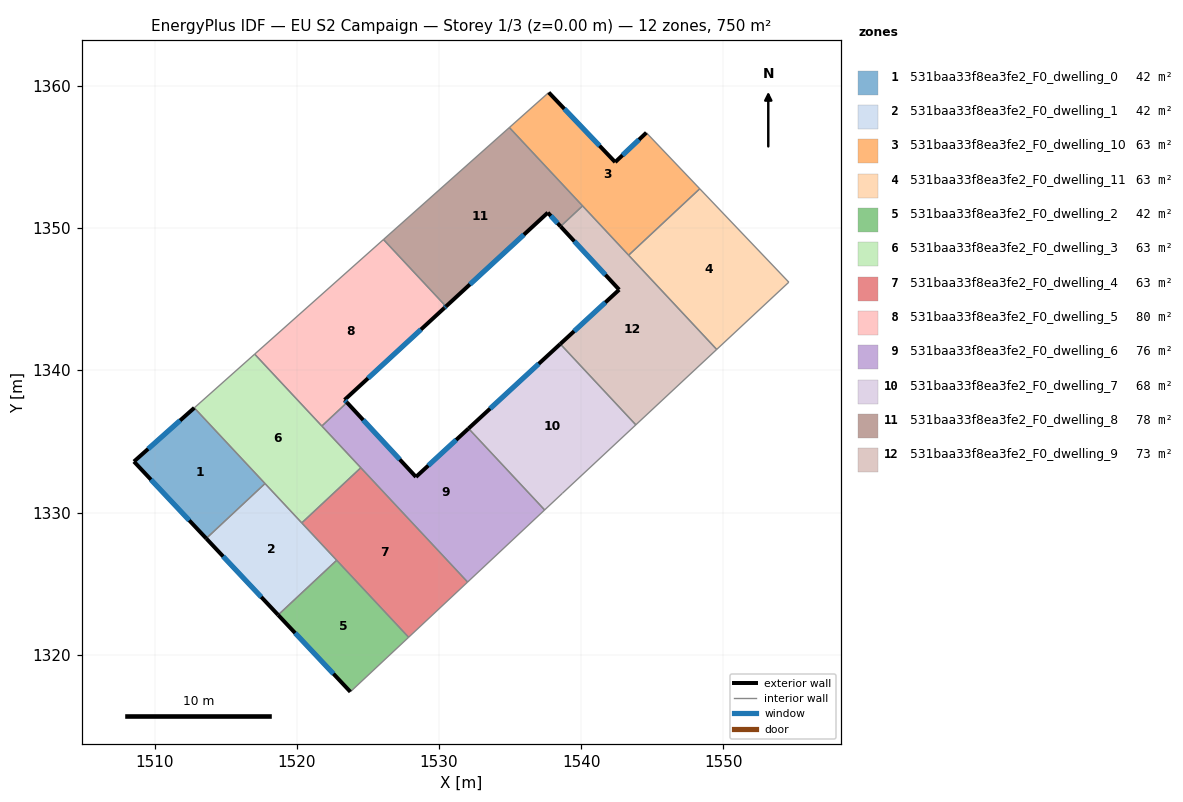
=== STOREY PLAN SPEC (per zone: floor XY polygon, exterior-wall plan segments, windows/doors) ===
zone 1: 531baa33f8ea3fe2_F0_dwelling_0  (41.7 m²)
  floor: (1512.79, 1337.37) (1517.77, 1332.05) (1513.63, 1328.19) (1508.55, 1333.59)
  exterior wall: (1508.55, 1333.59) – (1513.63, 1328.19)  [7.4 m]
    window: (1509.74, 1332.32) – (1512.44, 1329.46)  [6.3 m²]
  exterior wall: (1512.79, 1337.37) – (1508.55, 1333.59)  [5.7 m]
    window: (1511.80, 1336.48) – (1509.55, 1334.48)  [4.8 m²]
  interior walls: 2
zone 2: 531baa33f8ea3fe2_F0_dwelling_1  (41.7 m²)
  floor: (1517.77, 1332.05) (1522.80, 1326.65) (1518.69, 1322.81) (1513.63, 1328.19)
  exterior wall: (1513.63, 1328.19) – (1518.69, 1322.81)  [7.4 m]
    window: (1514.82, 1326.92) – (1517.50, 1324.07)  [6.2 m²]
  interior walls: 4
zone 3: 531baa33f8ea3fe2_F0_dwelling_10  (62.5 m²)
  floor: (1544.58, 1356.72) (1548.34, 1352.78) (1543.33, 1348.10) (1534.95, 1357.08) (1537.72, 1359.55) (1542.39, 1354.65)
  exterior wall: (1542.39, 1354.65) – (1537.72, 1359.55)  [6.8 m]
    window: (1541.29, 1355.80) – (1538.81, 1358.40)  [5.7 m²]
  exterior wall: (1544.58, 1356.72) – (1542.39, 1354.65)  [3.0 m]
    window: (1544.07, 1356.23) – (1542.90, 1355.13)  [2.5 m²]
  interior walls: 5
zone 4: 531baa33f8ea3fe2_F0_dwelling_11  (62.5 m²)
  floor: (1548.34, 1352.78) (1554.60, 1346.21) (1549.53, 1341.48) (1543.33, 1348.10)
  interior walls: 4
zone 5: 531baa33f8ea3fe2_F0_dwelling_2  (41.7 m²)
  floor: (1522.80, 1326.65) (1527.86, 1321.24) (1523.77, 1317.40) (1518.69, 1322.81)
  exterior wall: (1518.69, 1322.81) – (1523.77, 1317.40)  [7.4 m]
    window: (1519.88, 1321.54) – (1522.58, 1318.67)  [6.3 m²]
  interior walls: 3
zone 6: 531baa33f8ea3fe2_F0_dwelling_3  (62.5 m²)
  floor: (1517.04, 1341.15) (1524.50, 1333.16) (1520.35, 1329.28) (1512.79, 1337.37)
  interior walls: 6
zone 7: 531baa33f8ea3fe2_F0_dwelling_4  (62.5 m²)
  floor: (1524.50, 1333.16) (1532.01, 1325.12) (1527.86, 1321.24) (1520.35, 1329.28)
  interior walls: 5
zone 8: 531baa33f8ea3fe2_F0_dwelling_5  (80.0 m²)
  floor: (1526.09, 1349.21) (1530.49, 1344.50) (1530.38, 1344.40) (1523.36, 1337.93) (1523.53, 1337.75) (1521.76, 1336.09) (1517.04, 1341.15)
  exterior wall: (1530.38, 1344.40) – (1530.49, 1344.50)  [0.2 m]
    window: (1530.41, 1344.42) – (1530.47, 1344.48)  [0.1 m²]
  exterior wall: (1523.36, 1337.93) – (1530.38, 1344.40)  [9.5 m]
    window: (1525.01, 1339.45) – (1528.73, 1342.88)  [8.1 m²]
  exterior wall: (1523.53, 1337.75) – (1523.36, 1337.93)  [0.3 m]
    window: (1523.49, 1337.79) – (1523.40, 1337.89)  [0.2 m²]
  interior walls: 4
zone 9: 531baa33f8ea3fe2_F0_dwelling_6  (75.5 m²)
  floor: (1532.08, 1335.92) (1537.43, 1330.19) (1532.01, 1325.12) (1521.76, 1336.09) (1523.53, 1337.75) (1528.38, 1332.51)
  exterior wall: (1528.38, 1332.51) – (1523.53, 1337.75)  [7.1 m]
    window: (1527.24, 1333.74) – (1524.67, 1336.52)  [6.0 m²]
  exterior wall: (1532.08, 1335.92) – (1528.38, 1332.51)  [5.0 m]
    window: (1531.21, 1335.12) – (1529.25, 1333.31)  [4.2 m²]
  interior walls: 5
zone 10: 531baa33f8ea3fe2_F0_dwelling_7  (68.5 m²)
  floor: (1538.53, 1341.86) (1543.84, 1336.17) (1538.68, 1331.37) (1537.43, 1330.19) (1532.08, 1335.92)
  exterior wall: (1538.53, 1341.86) – (1532.08, 1335.92)  [8.8 m]
    window: (1537.01, 1340.47) – (1533.59, 1337.31)  [7.4 m²]
  interior walls: 4
zone 11: 531baa33f8ea3fe2_F0_dwelling_8  (77.8 m²)
  floor: (1534.95, 1357.08) (1540.09, 1351.57) (1538.55, 1350.13) (1537.65, 1351.10) (1530.49, 1344.50) (1526.09, 1349.21)
  exterior wall: (1530.49, 1344.50) – (1537.65, 1351.10)  [9.7 m]
    window: (1532.17, 1346.05) – (1535.97, 1349.55)  [8.2 m²]
  exterior wall: (1537.65, 1351.10) – (1538.55, 1350.13)  [1.3 m]
    window: (1537.86, 1350.87) – (1538.34, 1350.35)  [1.1 m²]
  interior walls: 4
zone 12: 531baa33f8ea3fe2_F0_dwelling_9  (73.2 m²)
  floor: (1542.67, 1345.68) (1538.55, 1350.13) (1540.09, 1351.57) (1549.53, 1341.48) (1543.84, 1336.17) (1538.53, 1341.86)
  exterior wall: (1542.67, 1345.68) – (1538.53, 1341.86)  [5.6 m]
    window: (1541.70, 1344.78) – (1539.50, 1342.76)  [4.8 m²]
  exterior wall: (1538.55, 1350.13) – (1542.67, 1345.68)  [6.1 m]
    window: (1539.52, 1349.08) – (1541.70, 1346.72)  [5.1 m²]
  interior walls: 5

=== DERIVED (storey summary) ===
Building: EU S2 Campaign
Storey: 1 of 3  (floor level z = 0.00 m)
Storey gross floor area: 750.1 m²
Zones on this storey: 12
  - 531baa33f8ea3fe2_F0_dwelling_0: floor 41.7 m²; exterior wall 13.1 m (39.3 m²); 2 window(s) 11.1 m²; WWR 28.1%
  - 531baa33f8ea3fe2_F0_dwelling_1: floor 41.7 m²; exterior wall 7.4 m (22.1 m²); 1 window(s) 6.2 m²; WWR 28.1%
  - 531baa33f8ea3fe2_F0_dwelling_10: floor 62.5 m²; exterior wall 9.8 m (29.3 m²); 2 window(s) 8.3 m²; WWR 28.1%
  - 531baa33f8ea3fe2_F0_dwelling_11: floor 62.5 m²
  - 531baa33f8ea3fe2_F0_dwelling_2: floor 41.7 m²; exterior wall 7.4 m (22.2 m²); 1 window(s) 6.3 m²; WWR 28.1%
  - 531baa33f8ea3fe2_F0_dwelling_3: floor 62.5 m²
  - 531baa33f8ea3fe2_F0_dwelling_4: floor 62.5 m²
  - 531baa33f8ea3fe2_F0_dwelling_5: floor 80.0 m²; exterior wall 10.0 m (29.9 m²); 3 window(s) 8.4 m²; WWR 28.1%
  - 531baa33f8ea3fe2_F0_dwelling_6: floor 75.5 m²; exterior wall 12.2 m (36.5 m²); 2 window(s) 10.3 m²; WWR 28.1%
  - 531baa33f8ea3fe2_F0_dwelling_7: floor 68.5 m²; exterior wall 8.8 m (26.3 m²); 1 window(s) 7.4 m²; WWR 28.1%
  - 531baa33f8ea3fe2_F0_dwelling_8: floor 77.8 m²; exterior wall 11.1 m (33.2 m²); 2 window(s) 9.3 m²; WWR 28.1%
  - 531baa33f8ea3fe2_F0_dwelling_9: floor 73.2 m²; exterior wall 11.7 m (35.1 m²); 2 window(s) 9.9 m²; WWR 28.1%
Zone adjacency (shared interzone walls):
  - 531baa33f8ea3fe2_F0_dwelling_0 ↔ 531baa33f8ea3fe2_F0_dwelling_1
  - 531baa33f8ea3fe2_F0_dwelling_0 ↔ 531baa33f8ea3fe2_F0_dwelling_3
  - 531baa33f8ea3fe2_F0_dwelling_1 ↔ 531baa33f8ea3fe2_F0_dwelling_2
  - 531baa33f8ea3fe2_F0_dwelling_1 ↔ 531baa33f8ea3fe2_F0_dwelling_3
  - 531baa33f8ea3fe2_F0_dwelling_1 ↔ 531baa33f8ea3fe2_F0_dwelling_4
  - 531baa33f8ea3fe2_F0_dwelling_10 ↔ 531baa33f8ea3fe2_F0_dwelling_11
  - 531baa33f8ea3fe2_F0_dwelling_10 ↔ 531baa33f8ea3fe2_F0_dwelling_8
  - 531baa33f8ea3fe2_F0_dwelling_10 ↔ 531baa33f8ea3fe2_F0_dwelling_9
  - 531baa33f8ea3fe2_F0_dwelling_11 ↔ 531baa33f8ea3fe2_F0_dwelling_9
  - 531baa33f8ea3fe2_F0_dwelling_2 ↔ 531baa33f8ea3fe2_F0_dwelling_4
  - 531baa33f8ea3fe2_F0_dwelling_3 ↔ 531baa33f8ea3fe2_F0_dwelling_4
  - 531baa33f8ea3fe2_F0_dwelling_3 ↔ 531baa33f8ea3fe2_F0_dwelling_5
  - 531baa33f8ea3fe2_F0_dwelling_3 ↔ 531baa33f8ea3fe2_F0_dwelling_6
  - 531baa33f8ea3fe2_F0_dwelling_4 ↔ 531baa33f8ea3fe2_F0_dwelling_6
  - 531baa33f8ea3fe2_F0_dwelling_5 ↔ 531baa33f8ea3fe2_F0_dwelling_6
  - 531baa33f8ea3fe2_F0_dwelling_5 ↔ 531baa33f8ea3fe2_F0_dwelling_8
  - 531baa33f8ea3fe2_F0_dwelling_6 ↔ 531baa33f8ea3fe2_F0_dwelling_7
  - 531baa33f8ea3fe2_F0_dwelling_7 ↔ 531baa33f8ea3fe2_F0_dwelling_9
  - 531baa33f8ea3fe2_F0_dwelling_8 ↔ 531baa33f8ea3fe2_F0_dwelling_9